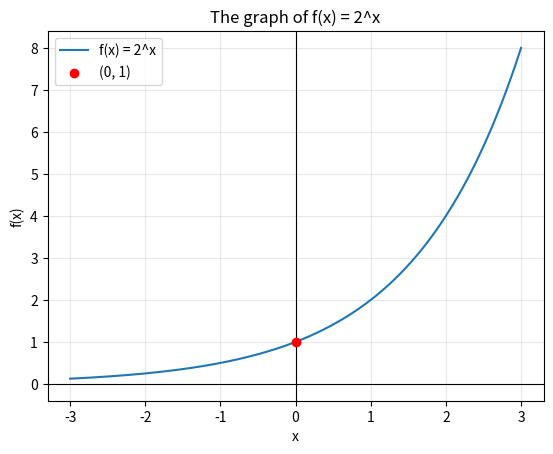

Write Python code to recreate this figure.
import numpy as np
import matplotlib.pyplot as plt

x_values = np.linspace(-3, 3, 400)
y_values = 2**x_values

plt.axhline(0, color='black', linewidth=0.8)
plt.axvline(0, color='black', linewidth=0.8)
plt.plot(x_values, y_values, label='f(x) = 2^x')
plt.scatter([0], [1], color='red', zorder=3, label='(0, 1)')
plt.xlabel('x')
plt.ylabel('f(x)')
plt.title('The graph of f(x) = 2^x')
plt.grid(True, alpha=0.3)
plt.legend()
plt.show()


# Define the function
f = lambda x: 2**x

# Values of h to investigate
h_values = [1, 0.1, 0.01, 0.001, 0.0001,
            -1, -0.1, -0.01, -0.001, -0.0001]

# Compute the secant slope from x = 0 to x = h
for h in h_values:
    slope = (f(0 + h) - f(0)) / h
    print(f'h = {h:>8}: secant slope = {slope:.6f}')


f = lambda x: 2**x
h = 0.0001

for x in [0, 1, 2, 3, 5]:
    derivative_estimate = (f(x + h) - f(x)) / h
    ratio = derivative_estimate / f(x)

    print(f'x = {x}: f(x) = {f(x):.4f}, '
          f"f'(x) approx {derivative_estimate:.4f}, "
          f"f'(x)/f(x) approx {ratio:.4f}")
